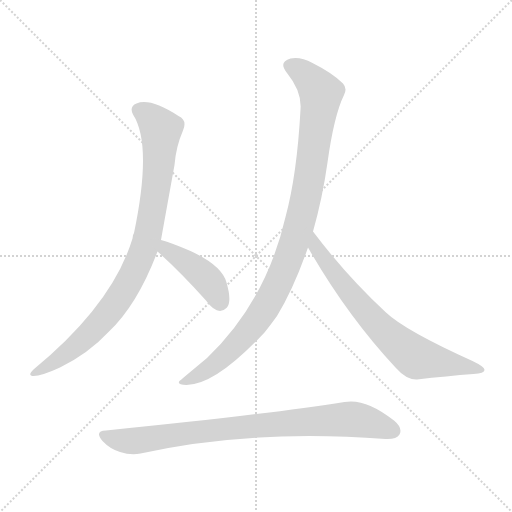
t = 0.00 s
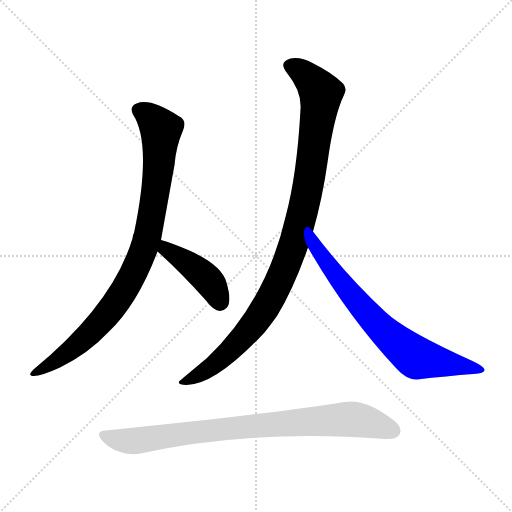
t = 3.48 s
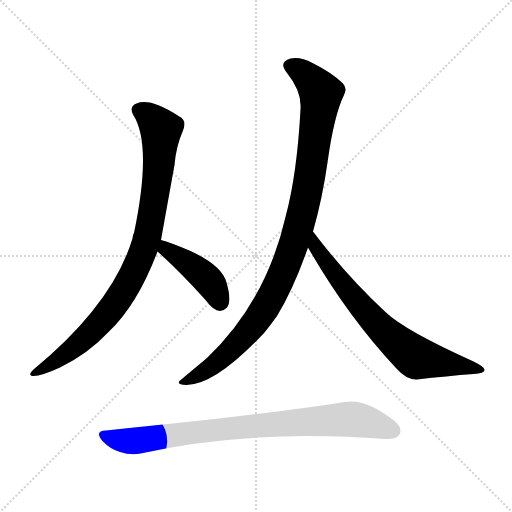
t = 3.63 s
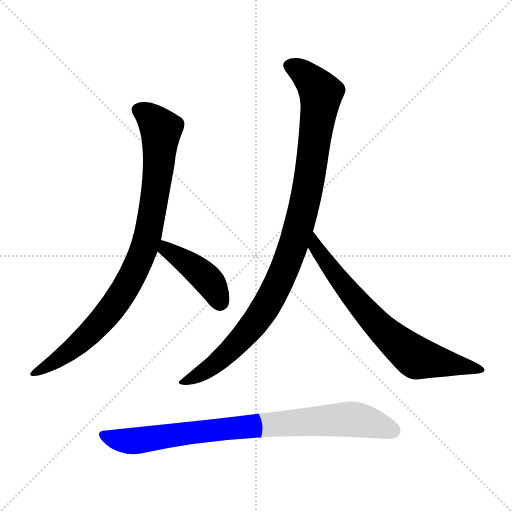
t = 3.79 s
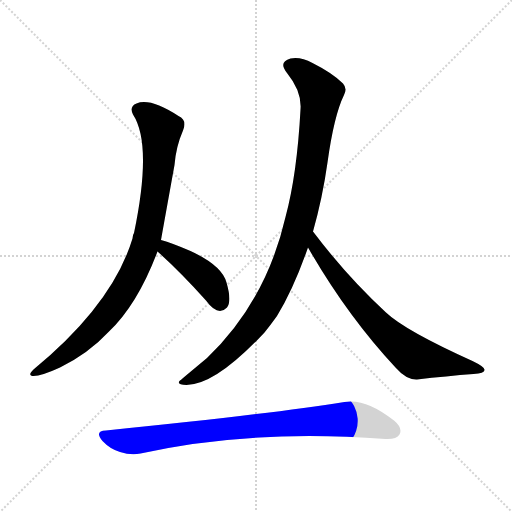
t = 3.94 s
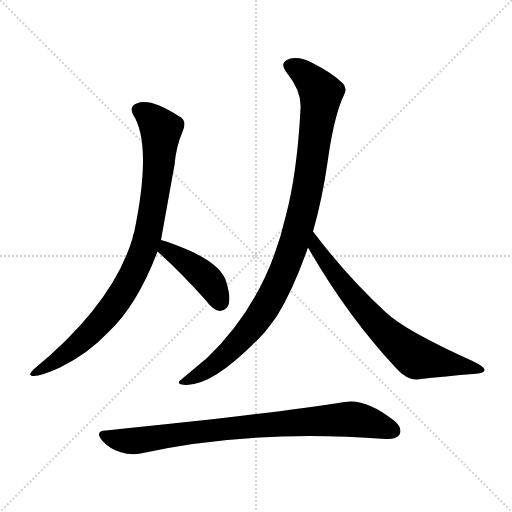
t = 4.55 s

The animated SVG that drew these frames (rendered in a browser with its animation timeline set to each time). Animation: 5 CSS @keyframes rules; one cycle of 4.55 s.

<svg version="1.1" viewBox="0 0 1024 1024" xmlns="http://www.w3.org/2000/svg">
  <g stroke="lightgray" stroke-dasharray="1,1" stroke-width="1" transform="scale(4, 4)">
    <line x1="0" y1="0" x2="256" y2="256"></line>
    <line x1="256" y1="0" x2="0" y2="256"></line>
    <line x1="128" y1="0" x2="128" y2="256"></line>
    <line x1="0" y1="128" x2="256" y2="128"></line>
  </g>
<g transform="scale(1, -1) translate(0, -900)">
   <style type="text/css">
    @keyframes keyframes0 {
      from {
       stroke: blue;
       stroke-dashoffset: 895;
       stroke-width: 128;
       }
       74% {
       animation-timing-function: step-end;
       stroke: blue;
       stroke-dashoffset: 0;
       stroke-width: 128;
       }
       to {
       stroke: black;
       stroke-width: 1024;
       }
       }
       #make-me-a-hanzi-animation-0 {
         animation: keyframes0 0.978353s both;
         animation-delay: 0.000000s;
         animation-timing-function: linear;
       }
    @keyframes keyframes1 {
      from {
       stroke: blue;
       stroke-dashoffset: 423;
       stroke-width: 128;
       }
       58% {
       animation-timing-function: step-end;
       stroke: blue;
       stroke-dashoffset: 0;
       stroke-width: 128;
       }
       to {
       stroke: black;
       stroke-width: 1024;
       }
       }
       #make-me-a-hanzi-animation-1 {
         animation: keyframes1 0.594238s both;
         animation-delay: 0.978353s;
         animation-timing-function: linear;
       }
    @keyframes keyframes2 {
      from {
       stroke: blue;
       stroke-dashoffset: 1012;
       stroke-width: 128;
       }
       77% {
       animation-timing-function: step-end;
       stroke: blue;
       stroke-dashoffset: 0;
       stroke-width: 128;
       }
       to {
       stroke: black;
       stroke-width: 1024;
       }
       }
       #make-me-a-hanzi-animation-2 {
         animation: keyframes2 1.073568s both;
         animation-delay: 1.572591s;
         animation-timing-function: linear;
       }
    @keyframes keyframes3 {
      from {
       stroke: blue;
       stroke-dashoffset: 713;
       stroke-width: 128;
       }
       70% {
       animation-timing-function: step-end;
       stroke: blue;
       stroke-dashoffset: 0;
       stroke-width: 128;
       }
       to {
       stroke: black;
       stroke-width: 1024;
       }
       }
       #make-me-a-hanzi-animation-3 {
         animation: keyframes3 0.830241s both;
         animation-delay: 2.646159s;
         animation-timing-function: linear;
       }
    @keyframes keyframes4 {
      from {
       stroke: blue;
       stroke-dashoffset: 841;
       stroke-width: 128;
       }
       73% {
       animation-timing-function: step-end;
       stroke: blue;
       stroke-dashoffset: 0;
       stroke-width: 128;
       }
       to {
       stroke: black;
       stroke-width: 1024;
       }
       }
       #make-me-a-hanzi-animation-4 {
         animation: keyframes4 0.934408s both;
         animation-delay: 3.476400s;
         animation-timing-function: linear;
       }
</style>
<path d="M 322.0 420.0 Q 323.0 426.0 349.0 570.0 Q 352.0 607.0 366.0 639.0 Q 375.0 660.0 357.0 668.0 Q 300.0 705.0 273.0 693.0 Q 258.0 687.0 266.0 671.0 Q 305.0 611.0 268.0 434.0 Q 265.0 430.0 265.0 423.0 Q 225.0 291.0 67.0 161.0 Q 54.0 149.0 67.0 148.0 Q 83.0 148.0 120.0 165.0 Q 177.0 193.0 218.0 237.0 Q 275.0 291.0 315.0 397.0 L 322.0 420.0 Z" fill="lightgray"></path> 
<path d="M 315.0 397.0 Q 360.0 357.0 412.0 299.0 Q 436.0 266.0 454.0 285.0 Q 464.0 297.0 453.0 335.0 Q 444.0 369.0 381.0 398.0 Q 344.0 414.0 322.0 420.0 C 293.0 428.0 293.0 417.0 315.0 397.0 Z" fill="lightgray"></path> 
<path d="M 626.0 437.0 Q 645.0 504.0 655.0 575.0 Q 668.0 669.0 688.0 710.0 Q 695.0 723.0 686.0 733.0 Q 665.0 754.0 625.0 774.0 Q 601.0 787.0 581.0 783.0 Q 556.0 776.0 574.0 754.0 Q 604.0 717.0 601.0 681.0 Q 594.0 551.0 571.0 466.0 Q 532.0 297.0 414.0 184.0 Q 360.0 139.0 359.0 138.0 Q 353.0 131.0 373.0 130.0 Q 431.0 130.0 529.0 235.0 Q 541.0 250.0 554.0 268.0 Q 587.0 322.0 616.0 405.0 L 626.0 437.0 Z" fill="lightgray"></path> 
<path d="M 616.0 405.0 Q 694.0 269.0 791.0 165.0 Q 813.0 140.0 834.0 141.0 Q 894.0 148.0 947.0 152.0 Q 969.0 153.0 969.0 160.0 Q 970.0 166.0 945.0 178.0 Q 810.0 239.0 772.0 275.0 Q 694.0 347.0 626.0 437.0 C 608.0 461.0 601.0 431.0 616.0 405.0 Z" fill="lightgray"></path> 
<path d="M 212.0 39.0 Q 188.0 38.0 205.0 18.0 Q 220.0 2.0 240.0 -4.0 Q 262.0 -11.0 281.0 -7.0 Q 500.0 42.0 771.0 22.0 Q 793.0 21.0 799.0 31.0 Q 806.0 44.0 788.0 59.0 Q 731.0 104.0 689.0 96.0 Q 532.0 71.0 212.0 39.0 Z" fill="lightgray"></path> 
      <clipPath id="make-me-a-hanzi-clip-0">
      <path d="M 322.0 420.0 Q 323.0 426.0 349.0 570.0 Q 352.0 607.0 366.0 639.0 Q 375.0 660.0 357.0 668.0 Q 300.0 705.0 273.0 693.0 Q 258.0 687.0 266.0 671.0 Q 305.0 611.0 268.0 434.0 Q 265.0 430.0 265.0 423.0 Q 225.0 291.0 67.0 161.0 Q 54.0 149.0 67.0 148.0 Q 83.0 148.0 120.0 165.0 Q 177.0 193.0 218.0 237.0 Q 275.0 291.0 315.0 397.0 L 322.0 420.0 Z" fill="lightgray"></path>
      </clipPath>
      <path clip-path="url(#make-me-a-hanzi-clip-0)" d="M 277.0 680.0 L 305.0 662.0 L 322.0 641.0 L 311.0 512.0 L 287.0 398.0 L 244.0 312.0 L 195.0 249.0 L 120.0 183.0 L 71.0 155.0 " fill="none" id="make-me-a-hanzi-animation-0" stroke-dasharray="767 1534" stroke-linecap="round"></path>

      <clipPath id="make-me-a-hanzi-clip-1">
      <path d="M 315.0 397.0 Q 360.0 357.0 412.0 299.0 Q 436.0 266.0 454.0 285.0 Q 464.0 297.0 453.0 335.0 Q 444.0 369.0 381.0 398.0 Q 344.0 414.0 322.0 420.0 C 293.0 428.0 293.0 417.0 315.0 397.0 Z" fill="lightgray"></path>
      </clipPath>
      <path clip-path="url(#make-me-a-hanzi-clip-1)" d="M 326.0 412.0 L 332.0 401.0 L 406.0 350.0 L 424.0 330.0 L 440.0 296.0 " fill="none" id="make-me-a-hanzi-animation-1" stroke-dasharray="295 590" stroke-linecap="round"></path>

      <clipPath id="make-me-a-hanzi-clip-2">
      <path d="M 626.0 437.0 Q 645.0 504.0 655.0 575.0 Q 668.0 669.0 688.0 710.0 Q 695.0 723.0 686.0 733.0 Q 665.0 754.0 625.0 774.0 Q 601.0 787.0 581.0 783.0 Q 556.0 776.0 574.0 754.0 Q 604.0 717.0 601.0 681.0 Q 594.0 551.0 571.0 466.0 Q 532.0 297.0 414.0 184.0 Q 360.0 139.0 359.0 138.0 Q 353.0 131.0 373.0 130.0 Q 431.0 130.0 529.0 235.0 Q 541.0 250.0 554.0 268.0 Q 587.0 322.0 616.0 405.0 L 626.0 437.0 Z" fill="lightgray"></path>
      </clipPath>
      <path clip-path="url(#make-me-a-hanzi-clip-2)" d="M 581.0 768.0 L 607.0 754.0 L 642.0 710.0 L 619.0 541.0 L 586.0 407.0 L 533.0 288.0 L 488.0 228.0 L 425.0 168.0 L 363.0 136.0 " fill="none" id="make-me-a-hanzi-animation-2" stroke-dasharray="884 1768" stroke-linecap="round"></path>

      <clipPath id="make-me-a-hanzi-clip-3">
      <path d="M 616.0 405.0 Q 694.0 269.0 791.0 165.0 Q 813.0 140.0 834.0 141.0 Q 894.0 148.0 947.0 152.0 Q 969.0 153.0 969.0 160.0 Q 970.0 166.0 945.0 178.0 Q 810.0 239.0 772.0 275.0 Q 694.0 347.0 626.0 437.0 C 608.0 461.0 601.0 431.0 616.0 405.0 Z" fill="lightgray"></path>
      </clipPath>
      <path clip-path="url(#make-me-a-hanzi-clip-3)" d="M 630.0 430.0 L 632.0 405.0 L 669.0 352.0 L 718.0 291.0 L 792.0 216.0 L 837.0 183.0 L 963.0 161.0 " fill="none" id="make-me-a-hanzi-animation-3" stroke-dasharray="585 1170" stroke-linecap="round"></path>

      <clipPath id="make-me-a-hanzi-clip-4">
      <path d="M 212.0 39.0 Q 188.0 38.0 205.0 18.0 Q 220.0 2.0 240.0 -4.0 Q 262.0 -11.0 281.0 -7.0 Q 500.0 42.0 771.0 22.0 Q 793.0 21.0 799.0 31.0 Q 806.0 44.0 788.0 59.0 Q 731.0 104.0 689.0 96.0 Q 532.0 71.0 212.0 39.0 Z" fill="lightgray"></path>
      </clipPath>
      <path clip-path="url(#make-me-a-hanzi-clip-4)" d="M 208.0 29.0 L 242.0 19.0 L 272.0 18.0 L 412.0 39.0 L 699.0 62.0 L 786.0 38.0 " fill="none" id="make-me-a-hanzi-animation-4" stroke-dasharray="713 1426" stroke-linecap="round"></path>

</g>
</svg>
